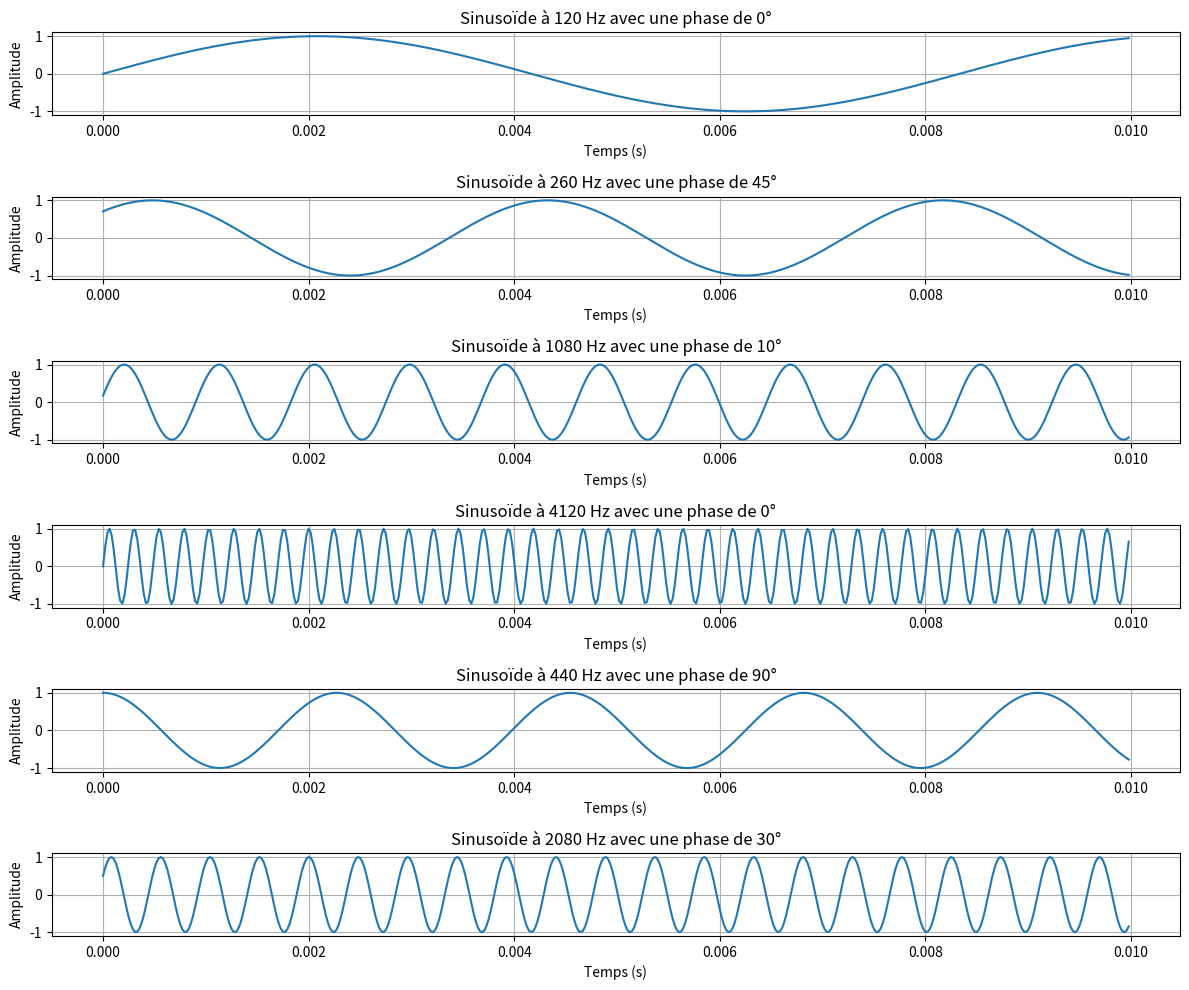

Write the Python code that produced this figure.
import numpy as np
import matplotlib.pyplot as plt

# Paramètres communs
fs = 48000  # Fréquence d'échantillonnage en Hz
duration = 0.01  # Durée de la sinusoïde en secondes (par exemple, 10 ms)
t = np.linspace(0, duration, int(fs * duration), endpoint=False)

# Fonction pour générer une sinusoïde avec une fréquence et une phase spécifiée
def generate_sine_wave(frequency, phase_degree, sampling_rate, duration):
    phase_radians = np.deg2rad(phase_degree)
    return np.sin(2 * np.pi * frequency * t + phase_radians)

# Caractéristiques des sinusoïdes
sinusoids = [(120, 0),
    (260, 45),
    (1080, 10),
    (4120, 0),
    (440, 90),
    (2080, 30)
]

# Tracé des sinusoïdes
plt.figure(figsize=(12, 10))

for i, (freq, phase) in enumerate(sinusoids, 1):
    y = generate_sine_wave(freq, phase, fs, duration)
    plt.subplot(6, 1, i)
    plt.plot(t, y)
    plt.title(f"Sinusoïde à {freq} Hz avec une phase de {phase}°")
    plt.xlabel("Temps (s)")
    plt.ylabel("Amplitude")
    plt.grid(True)

plt.tight_layout()
plt.show()
